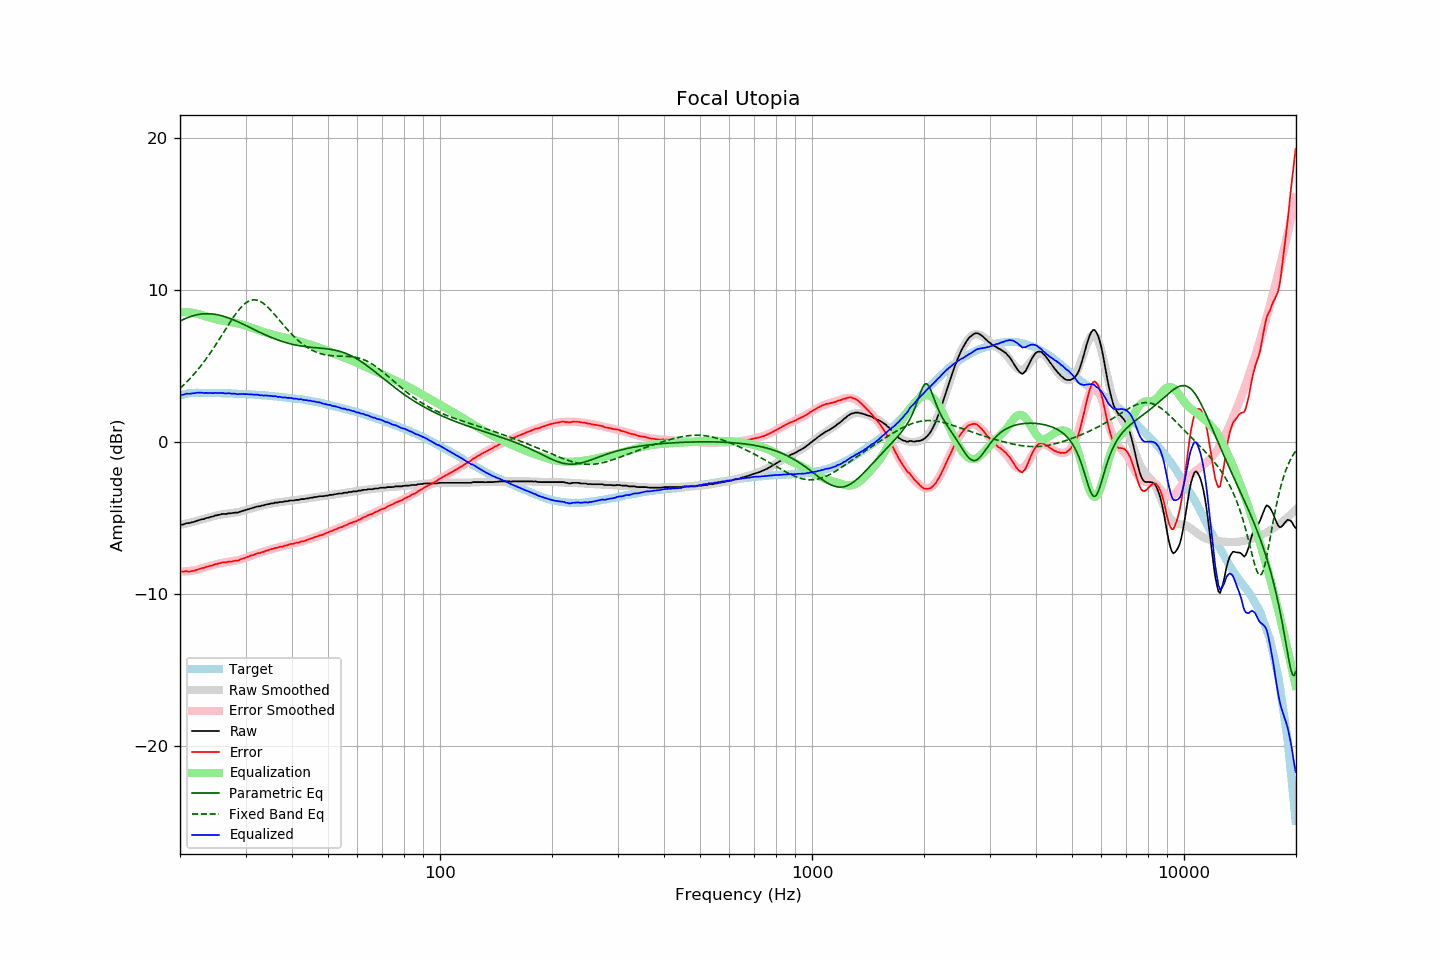

Values plotted in this chart, from the file beside it:
frequency, raw, error, smoothed, error_smoothed, equalization, parametric_eq, fixed_band_eq, equalized_raw, equalized_smoothed, target
20.00, -5.45, -8.50, -5.47, -8.54, 8.54, 7.93, 3.51, 3.09, 3.07, 3.05
20.20, -5.45, -8.53, -5.45, -8.54, 8.54, 7.99, 3.61, 3.09, 3.09, 3.08
20.40, -5.44, -8.55, -5.43, -8.54, 8.54, 8.04, 3.71, 3.09, 3.11, 3.11
20.61, -5.40, -8.53, -5.40, -8.53, 8.53, 8.09, 3.81, 3.13, 3.13, 3.12
20.81, -5.35, -8.51, -5.38, -8.52, 8.52, 8.13, 3.91, 3.17, 3.14, 3.15
21.02, -5.35, -8.54, -5.35, -8.51, 8.51, 8.18, 4.02, 3.16, 3.16, 3.18
21.23, -5.34, -8.54, -5.33, -8.50, 8.50, 8.22, 4.13, 3.16, 3.17, 3.19
21.44, -5.31, -8.52, -5.30, -8.49, 8.49, 8.25, 4.24, 3.17, 3.19, 3.20
21.66, -5.28, -8.50, -5.27, -8.47, 8.47, 8.28, 4.36, 3.19, 3.20, 3.21
21.87, -5.26, -8.47, -5.25, -8.45, 8.45, 8.31, 4.48, 3.19, 3.21, 3.21
22.09, -5.21, -8.43, -5.22, -8.43, 8.43, 8.34, 4.60, 3.22, 3.21, 3.22
22.31, -5.18, -8.40, -5.19, -8.41, 8.41, 8.36, 4.73, 3.23, 3.22, 3.22
22.54, -5.15, -8.37, -5.16, -8.38, 8.38, 8.38, 4.86, 3.23, 3.22, 3.22
22.76, -5.12, -8.34, -5.13, -8.35, 8.35, 8.40, 4.99, 3.23, 3.22, 3.22
22.99, -5.09, -8.30, -5.10, -8.32, 8.32, 8.41, 5.13, 3.22, 3.22, 3.21
23.22, -5.08, -8.29, -5.07, -8.29, 8.29, 8.42, 5.27, 3.20, 3.22, 3.21
23.45, -5.03, -8.24, -5.04, -8.25, 8.25, 8.42, 5.41, 3.22, 3.21, 3.21
23.69, -5.00, -8.21, -5.00, -8.22, 8.22, 8.42, 5.56, 3.21, 3.21, 3.21
23.92, -4.98, -8.19, -4.97, -8.18, 8.18, 8.42, 5.71, 3.20, 3.21, 3.21
24.16, -4.94, -8.16, -4.94, -8.15, 8.15, 8.41, 5.86, 3.21, 3.21, 3.21
24.40, -4.92, -8.14, -4.92, -8.12, 8.12, 8.41, 6.02, 3.20, 3.21, 3.21
24.65, -4.89, -8.10, -4.89, -8.09, 8.09, 8.39, 6.18, 3.20, 3.20, 3.20
24.89, -4.84, -8.05, -4.86, -8.07, 8.07, 8.38, 6.34, 3.22, 3.20, 3.20
25.14, -4.84, -8.04, -4.84, -8.04, 8.04, 8.36, 6.50, 3.20, 3.20, 3.20
25.39, -4.80, -8.00, -4.82, -8.02, 8.02, 8.34, 6.67, 3.21, 3.20, 3.20
25.65, -4.79, -7.99, -4.79, -7.99, 7.99, 8.31, 6.84, 3.20, 3.20, 3.20
25.91, -4.75, -7.94, -4.78, -7.97, 7.97, 8.28, 7.00, 3.22, 3.19, 3.19
26.16, -4.75, -7.94, -4.76, -7.95, 7.95, 8.25, 7.17, 3.20, 3.19, 3.19
26.43, -4.75, -7.94, -4.75, -7.94, 7.94, 8.22, 7.34, 3.18, 3.19, 3.18
26.69, -4.74, -7.93, -4.73, -7.92, 7.92, 8.19, 7.51, 3.17, 3.18, 3.18
26.96, -4.70, -7.89, -4.72, -7.90, 7.90, 8.15, 7.67, 3.20, 3.18, 3.18
27.23, -4.70, -7.88, -4.71, -7.89, 7.89, 8.11, 7.84, 3.18, 3.18, 3.18
27.50, -4.70, -7.88, -4.70, -7.87, 7.87, 8.07, 8.00, 3.17, 3.17, 3.18
27.77, -4.68, -7.85, -4.68, -7.85, 7.85, 8.03, 8.16, 3.17, 3.17, 3.17
28.05, -4.66, -7.83, -4.66, -7.83, 7.83, 7.98, 8.31, 3.17, 3.17, 3.17
28.33, -4.66, -7.82, -4.65, -7.81, 7.81, 7.94, 8.46, 3.14, 3.16, 3.15
28.62, -4.66, -7.82, -4.63, -7.78, 7.78, 7.89, 8.59, 3.12, 3.16, 3.15
28.90, -4.61, -7.77, -4.60, -7.76, 7.76, 7.84, 8.72, 3.14, 3.15, 3.15
29.19, -4.58, -7.72, -4.58, -7.72, 7.72, 7.79, 8.84, 3.14, 3.15, 3.14
29.48, -4.54, -7.69, -4.55, -7.69, 7.69, 7.74, 8.95, 3.15, 3.14, 3.15
29.78, -4.52, -7.66, -4.52, -7.66, 7.66, 7.69, 9.05, 3.13, 3.14, 3.14
30.08, -4.48, -7.62, -4.49, -7.62, 7.62, 7.64, 9.13, 3.14, 3.13, 3.13
30.38, -4.45, -7.58, -4.46, -7.58, 7.58, 7.59, 9.20, 3.13, 3.12, 3.12
30.68, -4.42, -7.54, -4.43, -7.54, 7.54, 7.54, 9.26, 3.12, 3.12, 3.12
30.99, -4.38, -7.49, -4.40, -7.51, 7.51, 7.49, 9.30, 3.12, 3.11, 3.11
31.30, -4.36, -7.47, -4.37, -7.47, 7.47, 7.44, 9.32, 3.11, 3.10, 3.10
31.61, -4.33, -7.44, -4.33, -7.43, 7.43, 7.38, 9.33, 3.10, 3.10, 3.10
31.93, -4.29, -7.38, -4.30, -7.39, 7.39, 7.33, 9.33, 3.10, 3.09, 3.09
32.24, -4.26, -7.34, -4.28, -7.36, 7.36, 7.28, 9.31, 3.10, 3.08, 3.08
32.57, -4.24, -7.32, -4.25, -7.33, 7.33, 7.23, 9.27, 3.08, 3.08, 3.07
32.89, -4.24, -7.31, -4.22, -7.29, 7.29, 7.18, 9.22, 3.05, 3.07, 3.07
33.22, -4.19, -7.25, -4.20, -7.26, 7.26, 7.13, 9.16, 3.06, 3.06, 3.06
33.55, -4.19, -7.25, -4.17, -7.22, 7.22, 7.08, 9.09, 3.03, 3.05, 3.06
33.89, -4.14, -7.19, -4.15, -7.19, 7.19, 7.03, 9.00, 3.05, 3.04, 3.04
34.23, -4.12, -7.16, -4.13, -7.16, 7.16, 6.99, 8.91, 3.04, 3.03, 3.04
34.57, -4.10, -7.13, -4.10, -7.13, 7.13, 6.94, 8.81, 3.02, 3.02, 3.03
34.92, -4.07, -7.09, -4.08, -7.10, 7.10, 6.90, 8.70, 3.02, 3.01, 3.01
35.27, -4.05, -7.06, -4.06, -7.07, 7.07, 6.85, 8.59, 3.01, 3.00, 3.01
35.62, -4.05, -7.05, -4.05, -7.04, 7.04, 6.81, 8.47, 2.99, 2.99, 2.99
35.97, -4.00, -6.98, -4.03, -7.01, 7.01, 6.77, 8.35, 3.01, 2.98, 2.98
... 635 more rows
